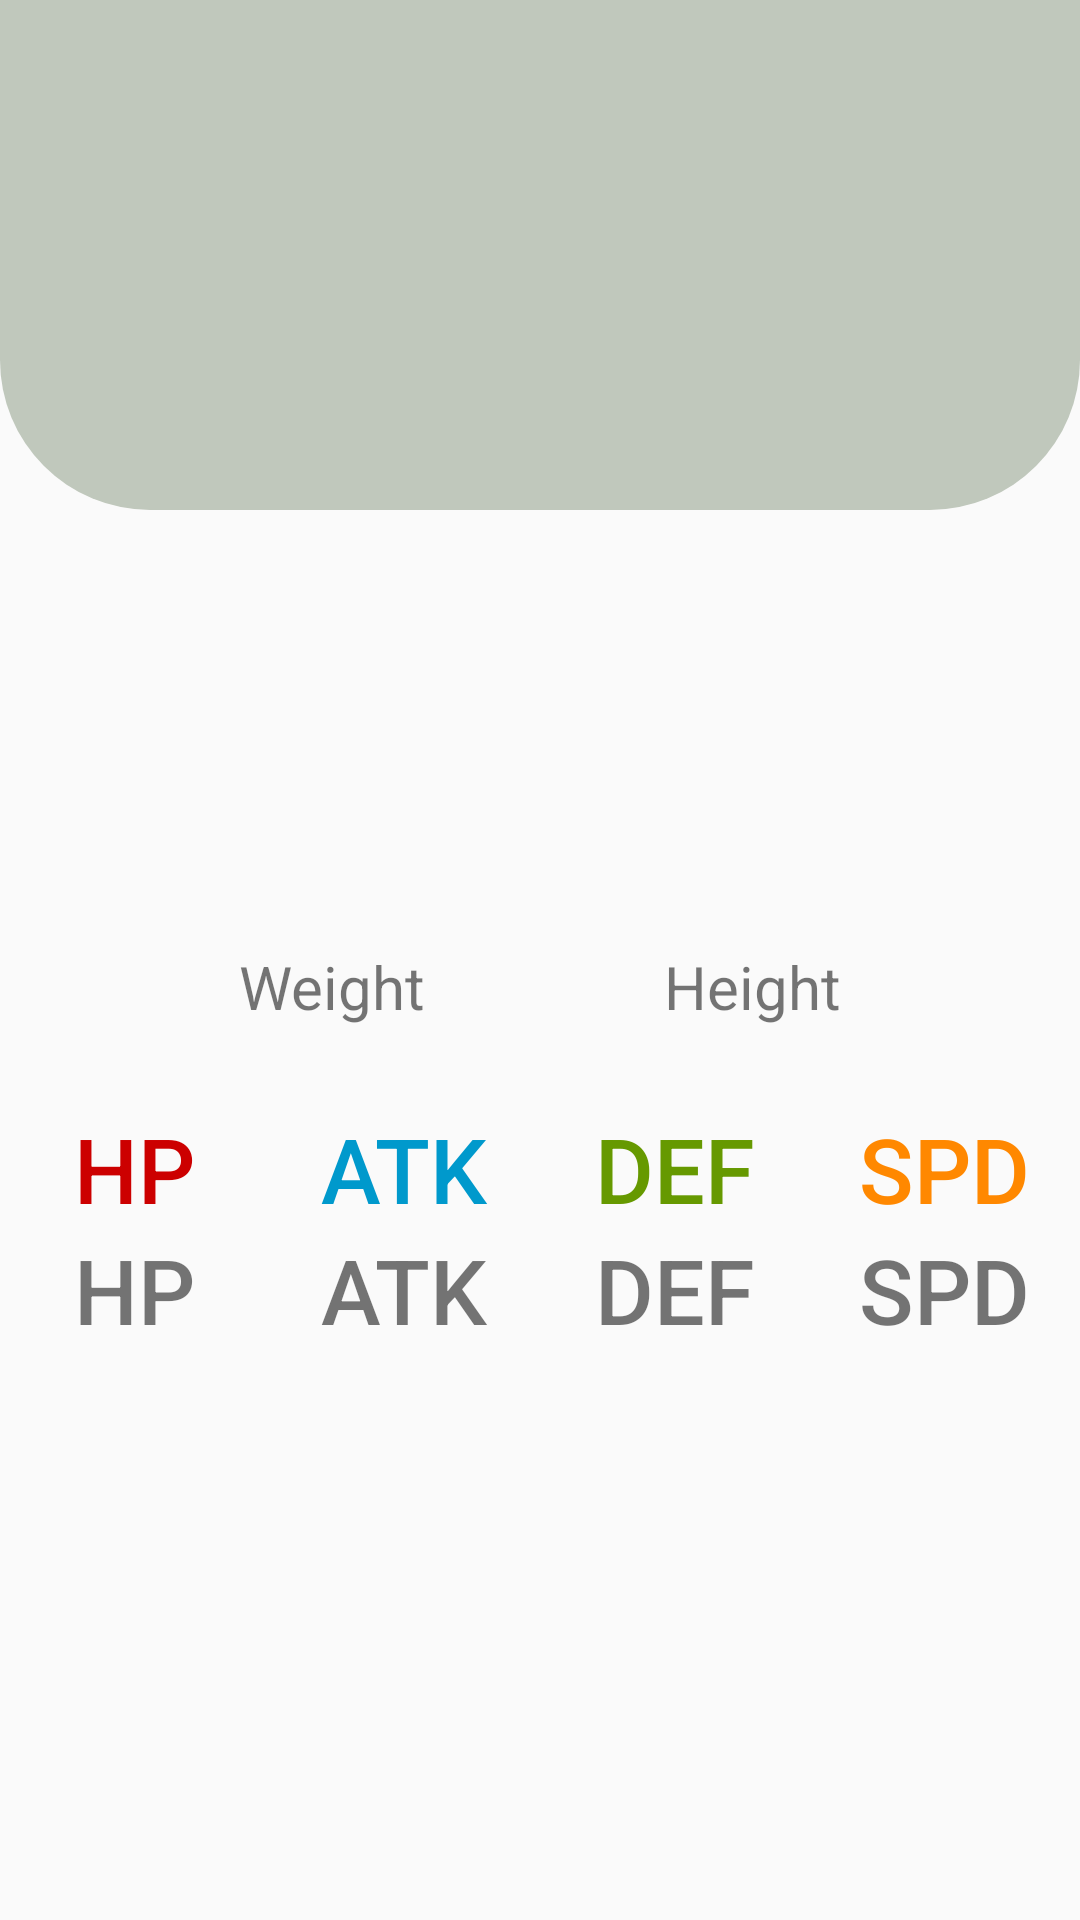

The Android layout XML behind this screen, and the referenced resources:
<!-- AndroidManifest.xml: application theme AppTheme -->
<!-- res/layout/fragment_pokemon_datails.xml -->
<?xml version="1.0" encoding="utf-8"?>
<ScrollView xmlns:android="http://schemas.android.com/apk/res/android"
    xmlns:tools="http://schemas.android.com/tools"
    android:layout_width="match_parent"
    android:layout_height="match_parent"
    xmlns:app="http://schemas.android.com/apk/res-auto"
    tools:context=".ui.details.PokemonDetailsFragment">

    <androidx.constraintlayout.widget.ConstraintLayout
        android:layout_width="match_parent"
        android:layout_height="wrap_content">

    <ImageView
        android:id="@+id/headerBackgroundImg"
        android:layout_width="match_parent"
        android:layout_height="170dp"
        android:background="@drawable/details_header_shape"
        app:layout_constraintEnd_toEndOf="parent"
        app:layout_constraintStart_toStartOf="parent"
        app:layout_constraintTop_toTopOf="parent"
        android:contentDescription="@string/header_background_image" />

    <ImageView
        android:id="@+id/backBtn"
        android:layout_width="50dp"
        android:layout_height="50dp"
        android:layout_margin="10dp"
        android:clickable="true"
        android:focusable="true"
        android:src="@drawable/ic_arrow_back"
        app:layout_constraintStart_toStartOf="parent"
        app:layout_constraintTop_toTopOf="parent"
        android:contentDescription="@string/back_btn" />

    <ImageView
        android:id="@+id/savePokemonBtn"
        android:layout_width="50dp"
        android:layout_height="50dp"
        android:layout_margin="10dp"
        android:clickable="true"
        android:focusable="true"
        android:padding="3dp"
        android:src="@drawable/star"
        app:layout_constraintEnd_toEndOf="parent"
        app:layout_constraintTop_toTopOf="parent"
        android:contentDescription="@string/save_pokemon_image" />

    <ImageView
        android:id="@+id/pokemonImageImg"
        android:layout_width="200dp"
        android:layout_height="200dp"
        android:layout_marginTop="30dp"
        app:layout_constraintEnd_toEndOf="parent"
        app:layout_constraintStart_toStartOf="parent"
        app:layout_constraintTop_toTopOf="parent"
        tools:src="@drawable/ic_pikachu"
        android:contentDescription="@string/image" />

    <TextView
        android:id="@+id/pokemonIdTxt"
        android:layout_width="wrap_content"
        android:layout_height="wrap_content"
        android:layout_marginEnd="3dp"
        android:alpha="0.4"
        android:fontFamily="sans-serif-medium"
        android:textSize="30sp"
        app:layout_constraintEnd_toEndOf="parent"
        app:layout_constraintEnd_toStartOf="@+id/pokemonNameDetailsTxt"
        app:layout_constraintHorizontal_bias="0.5"
        app:layout_constraintHorizontal_chainStyle="packed"
        app:layout_constraintStart_toStartOf="parent"
        app:layout_constraintTop_toBottomOf="@id/pokemonImageImg"
        tools:text="#Id" />

    <TextView
        android:id="@+id/pokemonNameDetailsTxt"
        android:layout_width="wrap_content"
        android:layout_height="wrap_content"
        android:layout_marginStart="3dp"
        android:fontFamily="sans-serif-medium"
        android:textSize="30sp"
        app:layout_constraintEnd_toEndOf="parent"
        app:layout_constraintHorizontal_bias="0.5"
        app:layout_constraintStart_toEndOf="@+id/pokemonIdTxt"
        app:layout_constraintTop_toBottomOf="@id/pokemonImageImg"
        tools:text="PokemonName" />


    <LinearLayout
        android:id="@+id/type_list"
        android:layout_width="match_parent"
        android:layout_height="45dp"
        android:gravity="center"
        android:orientation="horizontal"
        app:layout_constraintEnd_toEndOf="parent"
        app:layout_constraintStart_toStartOf="parent"
        app:layout_constraintTop_toBottomOf="@id/pokemonNameDetailsTxt">

        <TextView
            android:id="@+id/typeSlotOneTxt"
            android:layout_width="wrap_content"
            android:layout_height="wrap_content"
            android:layout_marginHorizontal="20dp"
            android:background="@drawable/type_background_shape"
            android:backgroundTint="@color/normal_color"
            android:elevation="5dp"
            android:fontFamily="sans-serif-medium"
            android:paddingHorizontal="25dp"
            android:paddingVertical="4dp"
            android:textColor="@color/steel_color"
            android:textSize="15sp"
            android:visibility="gone"
            tools:text="Fighting"
            tools:visibility="visible" />

        <TextView
            android:id="@+id/typeSlotTwoTxt"
            android:layout_width="wrap_content"
            android:layout_height="wrap_content"
            android:layout_marginHorizontal="20dp"
            android:background="@drawable/type_background_shape"
            android:backgroundTint="@color/normal_color"
            android:elevation="5dp"
            android:fontFamily="sans-serif-medium"
            android:paddingHorizontal="25dp"
            android:paddingVertical="4dp"
            android:textColor="@color/steel_color"
            android:textSize="15sp"
            android:visibility="gone"
            tools:text="Fighting"
            tools:visibility="visible" />


    </LinearLayout>

    <LinearLayout
        android:id="@+id/weight"
        android:layout_width="wrap_content"
        android:layout_height="wrap_content"
        android:gravity="center"
        android:orientation="vertical"
        app:layout_constraintEnd_toStartOf="@id/height"
        app:layout_constraintHorizontal_chainStyle="spread"
        app:layout_constraintStart_toStartOf="parent"
        app:layout_constraintTop_toBottomOf="@id/type_list">

        <TextView
            android:id="@+id/weightTitleTxt"
            android:layout_width="wrap_content"
            android:layout_height="wrap_content"
            android:fontFamily="sans-serif"
            android:text="@string/weight"
            android:textSize="20sp" />

        <TextView
            android:id="@+id/weightValueTxt"
            android:layout_width="wrap_content"
            android:layout_height="wrap_content"
            tools:text="3.5Kg" />

    </LinearLayout>

    <LinearLayout
        android:id="@+id/height"
        android:layout_width="wrap_content"
        android:layout_height="wrap_content"
        android:gravity="center"
        android:orientation="vertical"
        app:layout_constraintEnd_toEndOf="parent"
        app:layout_constraintStart_toEndOf="@id/weight"
        app:layout_constraintTop_toBottomOf="@id/type_list">

        <TextView
            android:id="@+id/heightTitleTxt"
            android:layout_width="wrap_content"
            android:layout_height="wrap_content"
            android:fontFamily="sans-serif"
            android:text="@string/height"
            android:textSize="20sp" />


        <TextView
            android:id="@+id/heightValueTxt"
            android:layout_width="wrap_content"
            android:layout_height="wrap_content"
            tools:text="2m" />

    </LinearLayout>
     <LinearLayout
         android:layout_width="0dp"
         android:layout_height="wrap_content"
         app:layout_constraintTop_toBottomOf="@id/weight"
         app:layout_constraintStart_toStartOf="parent"
         app:layout_constraintEnd_toEndOf="parent"
         android:orientation="horizontal"
         android:weightSum="4"
         android:layout_marginTop="8dp"
         android:baselineAligned="false">
         <LinearLayout
             android:layout_width="0dp"
             android:layout_height="wrap_content"
             android:orientation="vertical"
             android:gravity="center"
             android:layout_weight="1">
             <TextView
                 android:layout_width="wrap_content"
                 android:layout_height="wrap_content"
                 android:fontFamily="sans-serif-medium"
                 android:textSize="30sp"
                 android:text="@string/hp"
                 android:textColor="@android:color/holo_red_dark"
                 />
             <TextView
                 android:id="@+id/hpTxt"
                 android:layout_width="wrap_content"
                 android:layout_height="wrap_content"
                 android:fontFamily="sans-serif-medium"
                 android:textSize="30sp"
                 android:text="@string/hp" />
         </LinearLayout>
         <LinearLayout
             android:layout_width="0dp"
             android:layout_height="wrap_content"
             android:orientation="vertical"
             android:gravity="center"
             android:layout_weight="1">

             <TextView
                 android:layout_width="wrap_content"
                 android:layout_height="wrap_content"
                 android:fontFamily="sans-serif-medium"
                 android:textSize="30sp"
                 android:text="@string/atk"
                 android:textColor="@android:color/holo_blue_dark"
                 />
             <TextView
                 android:id="@+id/atkTxt"
                 android:layout_width="wrap_content"
                 android:layout_height="wrap_content"
                 android:fontFamily="sans-serif-medium"
                 android:textSize="30sp"
                 android:text="@string/atk" />
         </LinearLayout>
         <LinearLayout
             android:layout_width="0dp"
             android:layout_height="wrap_content"
             android:orientation="vertical"
             android:gravity="center"
             android:layout_weight="1">

             <TextView
                 android:layout_width="wrap_content"
                 android:layout_height="wrap_content"
                 android:fontFamily="sans-serif-medium"
                 android:textSize="30sp"
                 android:text="@string/def"
                 android:textColor="@android:color/holo_green_dark"
                 />
             <TextView
                 android:id="@+id/defTxt"
                 android:layout_width="wrap_content"
                 android:layout_height="wrap_content"
                 android:fontFamily="sans-serif-medium"
                 android:textSize="30sp"
                 android:text="@string/def" />
         </LinearLayout>
         <LinearLayout
             android:layout_width="0dp"
             android:layout_height="wrap_content"
             android:orientation="vertical"
             android:layout_weight="1"
             android:gravity="center">
             <TextView
                 android:layout_width="wrap_content"
                 android:layout_height="wrap_content"
                 android:fontFamily="sans-serif-medium"
                 android:textSize="30sp"
                 android:text="@string/spd"
                 android:textColor="@android:color/holo_orange_dark"
                 />
             <TextView
                 android:id="@+id/spdTxt"
                 android:layout_width="wrap_content"
                 android:layout_height="wrap_content"
                 android:fontFamily="sans-serif-medium"
                 android:textSize="30sp"
                 android:text="@string/spd" />
         </LinearLayout>
     </LinearLayout>
    </androidx.constraintlayout.widget.ConstraintLayout>

</ScrollView>
<!-- resources referenced by this layout -->
<resources>
  <color name="normal_color">#757575</color>
  <color name="steel_color">#eeeeee</color>
  <!-- drawable details_header_shape (drawable) -->
  <?xml version="1.0" encoding="utf-8"?>
  <shape xmlns:android="http://schemas.android.com/apk/res/android">
      <corners
          android:bottomLeftRadius="50dp"
          android:bottomRightRadius="50dp" />
      <solid android:color="#C0C8BC" />
  </shape>
  <string name="atk">ATK</string>
  <string name="back_btn">backBtn</string>
  <string name="def">DEF</string>
  <string name="header_background_image">headerBackgroundImage</string>
  <string name="height">Height</string>
  <string name="hp">HP</string>
  <string name="image">Image</string>
  <string name="save_pokemon_image">save</string>
  <string name="spd">SPD</string>
  <string name="weight">Weight</string>
  <style name="AppTheme" parent="Theme.AppCompat.Light.NoActionBar">
          
          <item name="colorPrimary">@color/colorPrimary</item>
          <item name="colorPrimaryDark">@color/colorPrimaryDark</item>
          <item name="colorAccent">@color/colorAccent</item>
      </style>
  <color name="colorPrimary">#6200EE</color>
  <color name="colorPrimaryDark">#3700B3</color>
  <color name="colorAccent">#03DAC5</color>
</resources>
